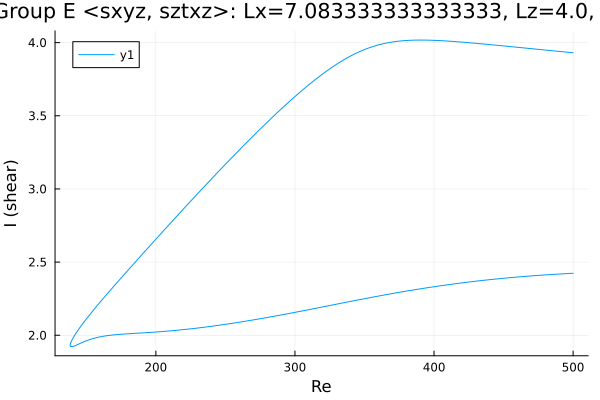

Source data for this figure (header and first rows):
Re, shear
500.0, 3.931
499, 3.932
497.6, 3.933
496.2, 3.934
494.8, 3.935
493.4, 3.937
492, 3.938
490.6, 3.939
489.1, 3.941
487.7, 3.942
486.3, 3.943
484.9, 3.945
483.5, 3.946
482.1, 3.947
480.7, 3.949
479.2, 3.95
477.8, 3.951
476.4, 3.953
475, 3.954
473.6, 3.955
472.2, 3.957
470.8, 3.958
469.3, 3.959
467.9, 3.961
466.5, 3.962
465.1, 3.963
463.7, 3.965
462.3, 3.966
460.9, 3.967
459.4, 3.969
458, 3.97
456.6, 3.971
455.2, 3.973
453.8, 3.974
452.4, 3.975
451, 3.977
449.5, 3.978
448.1, 3.979
446.7, 3.98
445.3, 3.982
443.9, 3.983
442.5, 3.984
441.1, 3.986
439.6, 3.987
438.2, 3.988
436.8, 3.989
435.4, 3.991
434, 3.992
432.6, 3.993
431.2, 3.994
429.7, 3.996
428.3, 3.997
426.9, 3.998
425.5, 3.999
424.1, 4
422.7, 4.001
421.3, 4.003
419.8, 4.004
418.4, 4.005
417, 4.006
... 522 more rows
